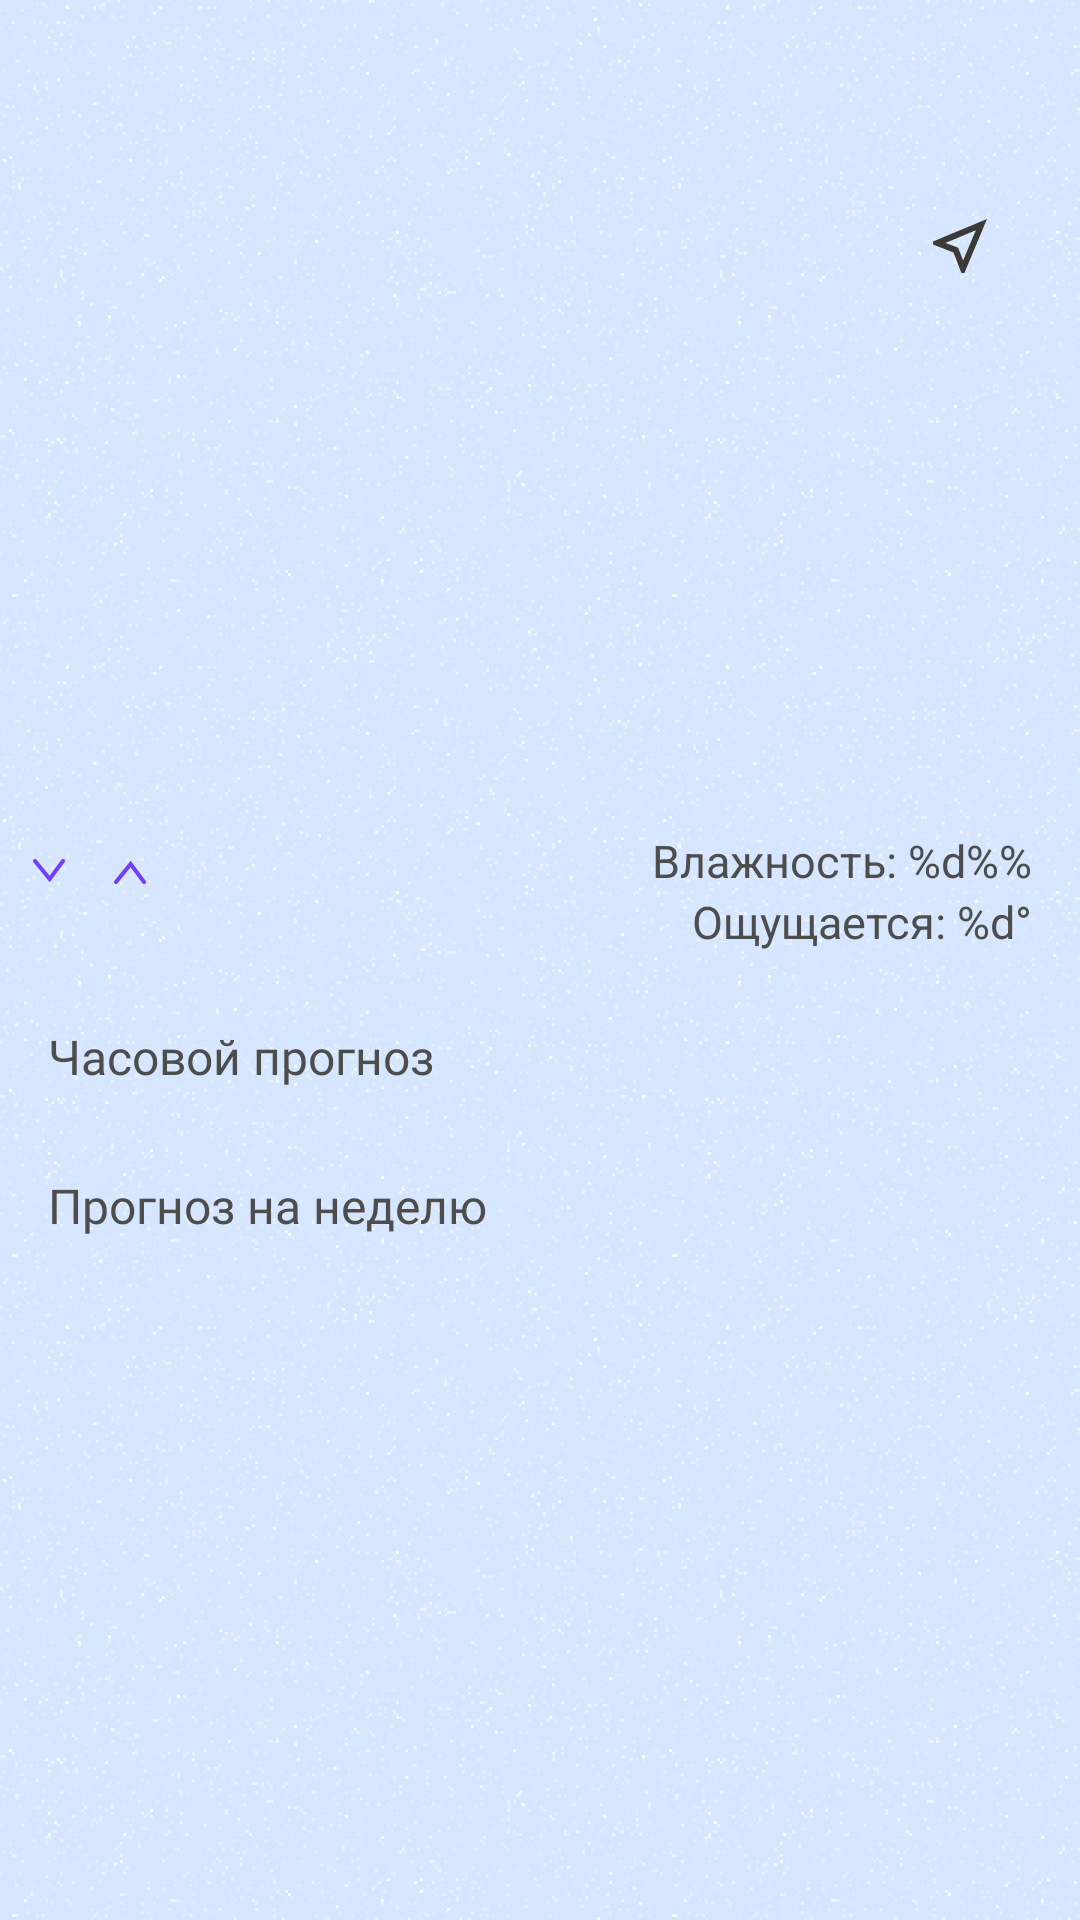

Write the Android layout XML for this screen, with the resource values it uses.
<!-- AndroidManifest.xml: application theme Theme.AvitoTestWeather -->
<!-- res/layout/fragment_dashboard.xml -->
<?xml version="1.0" encoding="utf-8"?>
<androidx.core.widget.NestedScrollView xmlns:android="http://schemas.android.com/apk/res/android"
	xmlns:app="http://schemas.android.com/apk/res-auto"
	xmlns:tools="http://schemas.android.com/tools"
	android:layout_width="match_parent"
	android:layout_height="match_parent"
	android:fillViewport="true">

	<androidx.constraintlayout.widget.ConstraintLayout
		android:layout_width="match_parent"
		android:layout_height="match_parent"
		android:background="@drawable/bg_screen"
		android:paddingBottom="16dp">

		<com.google.android.material.textview.MaterialTextView
			android:id="@+id/dashboardCityTextView"
			android:layout_width="0dp"
			android:layout_height="wrap_content"
			android:layout_marginTop="24dp"
			android:fontFamily="@font/actay_wide_bold"
			android:textSize="30sp"
			android:letterSpacing="-0.03"
			android:textColor="@color/purple"
			app:layout_constraintStart_toStartOf="@id/dashboardLeftGuideline"
			app:layout_constraintEnd_toStartOf="@id/dashboardSearchCityImageButton"
			app:layout_constraintTop_toTopOf="parent"/>

		<com.google.android.material.textview.MaterialTextView
			android:id="@+id/dashboardLastUpdateTimeTextView"
			android:layout_width="0dp"
			android:layout_height="wrap_content"
			android:layout_marginTop="8dp"
			android:textColor="@color/dark_gray"
			android:textSize="15sp"
			android:textAlignment="textStart"
			app:layout_constraintEnd_toStartOf="@id/dashboardSearchCityImageButton"
			app:layout_constraintStart_toStartOf="@id/dashboardLeftGuideline"
			app:layout_constraintTop_toBottomOf="@id/dashboardCityTextView"/>

		<ImageButton
			android:id="@+id/dashboardSearchCityImageButton"
			android:layout_width="wrap_content"
			android:layout_height="wrap_content"
			android:layout_marginTop="24dp"
			android:src="@drawable/ic_search"
			android:backgroundTint="@android:color/transparent"
			app:layout_constraintEnd_toStartOf="@id/dashboardRightGuideline"
			app:layout_constraintTop_toTopOf="parent"
			tools:ignore="ContentDescription"/>

		<ImageButton
			android:id="@+id/dashboardMyLocationImageButton"
			android:layout_width="wrap_content"
			android:layout_height="wrap_content"
			android:layout_marginTop="16dp"
			android:src="@drawable/ic_my_location"
			android:backgroundTint="@android:color/transparent"
			app:layout_constraintEnd_toStartOf="@id/dashboardRightGuideline"
			app:layout_constraintTop_toBottomOf="@id/dashboardSearchCityImageButton"
			tools:ignore="ContentDescription"/>

		<com.google.android.material.textview.MaterialTextView
			android:id="@+id/dashboardCurrentTemperatureTextView"
			android:layout_width="wrap_content"
			android:layout_height="wrap_content"
			android:layout_marginTop="32dp"
			android:textSize="95sp"
			android:textColor="@color/dark_gray"
			app:layout_constraintStart_toStartOf="@id/dashboardLeftGuideline"
			app:layout_constraintTop_toBottomOf="@id/dashboardLastUpdateTimeTextView"/>

		<com.google.android.material.textview.MaterialTextView
			android:id="@+id/dashboardWeatherStateTextView"
			android:layout_width="0dp"
			android:layout_height="wrap_content"
			android:textColor="@color/purple"
			android:textSize="16sp"
			android:textStyle="bold"
			app:layout_constraintStart_toStartOf="@id/dashboardLeftGuideline"
			app:layout_constraintTop_toBottomOf="@id/dashboardCurrentTemperatureTextView"
			app:layout_constraintEnd_toEndOf="@+id/dashboardHourlyForecastTextView"/>

		<ImageView
			android:id="@+id/dashboardMinTemperatureImageView"
			android:layout_width="wrap_content"
			android:layout_height="wrap_content"
			android:layout_marginBottom="2dp"
			android:src="@drawable/ic_arrow_down_accent"
			app:layout_constraintStart_toStartOf="@id/dashboardMinTemperatureTextView"
			app:layout_constraintEnd_toEndOf="@+id/dashboardMinTemperatureTextView"
			app:layout_constraintBottom_toTopOf="@+id/dashboardMinTemperatureTextView"
			tools:ignore="ContentDescription"/>

		<ImageView
			android:id="@+id/dashboardMaxTemperatureImageView"
			android:layout_width="wrap_content"
			android:layout_height="wrap_content"
			android:layout_marginBottom="2dp"
			android:src="@drawable/ic_arrow_up_accent"
			app:layout_constraintStart_toStartOf="@+id/dashboardMaxTemperatureTextView"
			app:layout_constraintEnd_toEndOf="@+id/dashboardMaxTemperatureTextView"
			app:layout_constraintBottom_toTopOf="@+id/dashboardMaxTemperatureTextView"
			tools:ignore="ContentDescription"/>

		<com.google.android.material.textview.MaterialTextView
			android:id="@+id/dashboardMinTemperatureTextView"
			android:layout_width="wrap_content"
			android:layout_height="wrap_content"
			android:layout_marginTop="24dp"
			android:textColor="@color/purple"
			android:textSize="15sp"
			app:layout_constraintStart_toStartOf="@id/dashboardLeftGuideline"
			app:layout_constraintTop_toBottomOf="@id/dashboardWeatherStateTextView"
			app:layout_constraintEnd_toStartOf="@+id/dashboardMaxTemperatureTextView"
			app:layout_constraintHorizontal_chainStyle="spread"/>

		<com.google.android.material.textview.MaterialTextView
			android:id="@+id/dashboardMaxTemperatureTextView"
			android:layout_width="wrap_content"
			android:layout_height="wrap_content"
			android:layout_marginStart="27dp"
			android:textColor="@color/purple"
			android:textSize="15sp"
			app:layout_constraintStart_toEndOf="@+id/dashboardMinTemperatureTextView"
			app:layout_constraintTop_toTopOf="@id/dashboardMinTemperatureTextView"
			app:layout_constraintBottom_toBottomOf="@id/dashboardMinTemperatureTextView"/>

		<com.google.android.material.textview.MaterialTextView
			android:id="@+id/dashboardHumidityTextView"
			android:layout_width="wrap_content"
			android:layout_height="wrap_content"
			android:text="@string/dashboard_humidity"
			android:textColor="@color/dark_gray"
			android:textSize="15sp"
			app:layout_constraintEnd_toStartOf="@id/dashboardRightGuideline"
			app:layout_constraintBottom_toTopOf="@id/dashboardFeelsLikeTemperatureTextView"/>

		<com.google.android.material.textview.MaterialTextView
			android:id="@+id/dashboardFeelsLikeTemperatureTextView"
			android:layout_width="wrap_content"
			android:layout_height="wrap_content"
			android:textColor="@color/dark_gray"
			android:textSize="15sp"
			android:text="@string/dashboard_feels_like"
			app:layout_constraintEnd_toStartOf="@id/dashboardRightGuideline"
			app:layout_constraintBottom_toBottomOf="@id/dashboardMaxTemperatureTextView"/>

		<com.google.android.material.textview.MaterialTextView
			android:id="@+id/dashboardHourlyForecastTextView"
			android:layout_width="wrap_content"
			android:layout_height="wrap_content"
			android:layout_marginTop="24dp"
			android:text="@string/dashboard_hourly_forecast"
			android:textColor="@color/dark_gray"
			android:textSize="16sp"
			android:fontFamily="@font/actay_wide_bold"
			app:layout_constraintStart_toStartOf="@id/dashboardLeftGuideline"
			app:layout_constraintTop_toBottomOf="@id/dashboardMinTemperatureTextView"/>

		<com.google.android.material.card.MaterialCardView
			android:id="@+id/dashboardHourlyForecastCardView"
			android:layout_width="0dp"
			android:layout_height="wrap_content"
			android:layout_marginTop="4dp"
			app:cardCornerRadius="9dp"
			app:strokeWidth="0dp"
			app:cardBackgroundColor="@color/purple"
			app:layout_constraintStart_toStartOf="@id/dashboardLeftGuideline"
			app:layout_constraintEnd_toStartOf="@id/dashboardRightGuideline"
			app:layout_constraintTop_toBottomOf="@id/dashboardHourlyForecastTextView">

			<androidx.recyclerview.widget.RecyclerView
				android:id="@+id/dashboardHourlyForecastRecyclerView"
				android:layout_width="match_parent"
				android:layout_height="wrap_content"
				android:orientation="horizontal"
				app:layoutManager="androidx.recyclerview.widget.LinearLayoutManager"/>
		</com.google.android.material.card.MaterialCardView>

		<com.google.android.material.textview.MaterialTextView
			android:id="@+id/dashboardDailyForecastTextView"
			android:layout_width="wrap_content"
			android:layout_height="wrap_content"
			android:layout_marginTop="24dp"
			android:textColor="@color/dark_gray"
			android:textSize="16sp"
			android:fontFamily="@font/actay_wide_bold"
			android:text="@string/dashboard_week_forecast"
			app:layout_constraintStart_toStartOf="@id/dashboardLeftGuideline"
			app:layout_constraintTop_toBottomOf="@id/dashboardHourlyForecastCardView"/>

		<androidx.recyclerview.widget.RecyclerView
			android:id="@+id/dashboardDailyForecastRecyclerView"
			android:layout_width="match_parent"
			android:layout_height="wrap_content"
			android:layout_marginTop="4dp"
			android:orientation="horizontal"
			app:layoutManager="androidx.recyclerview.widget.LinearLayoutManager"
			app:layout_constraintStart_toStartOf="@id/dashboardLeftGuideline"
			app:layout_constraintEnd_toStartOf="@id/dashboardRightGuideline"
			app:layout_constraintTop_toBottomOf="@id/dashboardDailyForecastTextView"/>

		<androidx.constraintlayout.widget.Guideline
			android:id="@+id/dashboardLeftGuideline"
			android:layout_width="wrap_content"
			android:layout_height="wrap_content"
			android:orientation="vertical"
			app:layout_constraintGuide_begin="16dp"/>

		<androidx.constraintlayout.widget.Guideline
			android:id="@+id/dashboardRightGuideline"
			android:layout_width="wrap_content"
			android:layout_height="wrap_content"
			android:orientation="vertical"
			app:layout_constraintGuide_end="16dp"/>

	</androidx.constraintlayout.widget.ConstraintLayout>
</androidx.core.widget.NestedScrollView>
<!-- resources referenced by this layout -->
<resources>
  <color name="dark_gray">#4D4D4D</color>
  <color name="purple">#713FFD</color>
  <!-- drawable bg_screen: png bitmap (drawable-hdpi, 150437 bytes) -->
  <!-- drawable ic_arrow_down_accent (drawable) -->
  <vector xmlns:android="http://schemas.android.com/apk/res/android"
      android:width="11dp"
      android:height="9dp"
      android:viewportWidth="11"
      android:viewportHeight="9">
    <path
        android:pathData="M1,1L5.87,7L10.333,1"
        android:strokeWidth="1.33333"
        android:fillColor="#00000000"
        android:strokeColor="#713FFD"
        android:strokeLineCap="round"/>
  </vector>
  <!-- drawable ic_arrow_up_accent (drawable) -->
  <vector xmlns:android="http://schemas.android.com/apk/res/android"
      android:width="11dp"
      android:height="9dp"
      android:viewportWidth="11"
      android:viewportHeight="9">
    <path
        android:pathData="M1,8L5.87,2L10.333,8"
        android:strokeWidth="1.33333"
        android:fillColor="#00000000"
        android:strokeColor="#713FFD"
        android:strokeLineCap="round"/>
  </vector>
  <!-- drawable ic_my_location (drawable) -->
  <vector xmlns:android="http://schemas.android.com/apk/res/android"
      android:width="24dp"
      android:height="24dp"
      android:viewportWidth="24"
      android:viewportHeight="24">
    <group>
      <clip-path
          android:pathData="M0,0h24v24h-24z"/>
      <path
          android:pathData="M17.27,6.73L13.03,16.86L11.71,13.44L11.39,12.61L10.57,12.29L7.14,10.96L17.27,6.73M21,3L3,10.53V11.51L9.84,14.16L12.48,21H13.46L21,3Z"
          android:fillColor="#3C3A36"/>
    </group>
  </vector>
  <string name="dashboard_feels_like">Ощущается: %d°</string>
  <string name="dashboard_hourly_forecast">Часовой прогноз</string>
  <string name="dashboard_humidity">Влажность: %d%%</string>
  <string name="dashboard_week_forecast">Прогноз на неделю</string>
  <style name="Theme.AvitoTestWeather" parent="Theme.MaterialComponents.Light.NoActionBar">
  		
  		<item name="colorPrimary">@color/purple_500</item>
  		<item name="colorPrimaryVariant">@color/purple_700</item>
  		<item name="colorOnPrimary">@color/white</item>
  		
  		<item name="colorSecondary">@color/teal_200</item>
  		<item name="colorSecondaryVariant">@color/teal_700</item>
  		<item name="colorOnSecondary">@color/black</item>
  		
  		<item name="android:statusBarColor">@color/translucent_blue</item>
  		<item name="android:navigationBarColor">@color/light_blue</item>
  		
  	</style>
  <color name="purple_500">#FF6200EE</color>
  <color name="purple_700">#FF3700B3</color>
  <color name="white">#FFFFFFFF</color>
  <color name="teal_200">#FF03DAC5</color>
  <color name="teal_700">#FF018786</color>
  <color name="black">#FF000000</color>
  <color name="translucent_blue">#8042A0F0</color>
  <color name="light_blue">#D6E6FE</color>
</resources>
